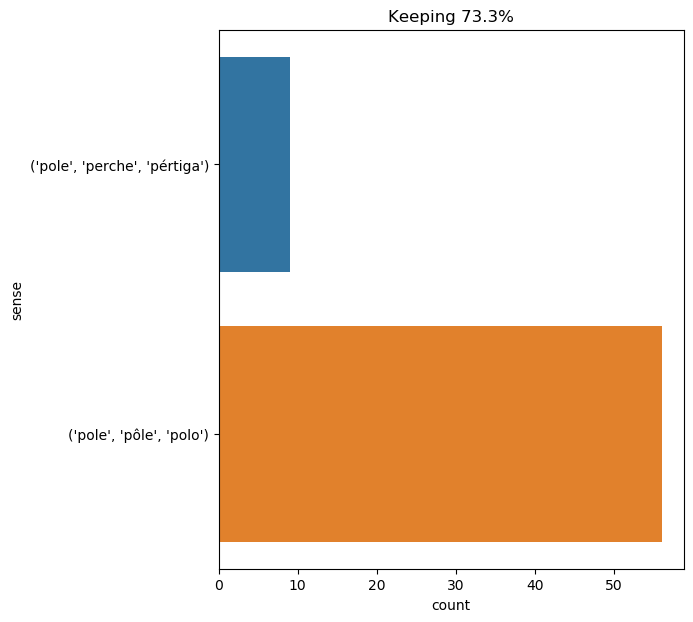

The data file committed next to this chart (first rows):
text, ind, sense, label
in the northern hemisphere , or at any r…, 38, ('pole', 'pôle', 'polo'), 0
during the night of march 13 - 14 , the …, 68, ('pole', 'pôle', 'polo'), 0
under these conditions the barometer gen…, 63, ('pole', 'pôle', 'polo'), 0
" sir , " he told me that day , " it 's …, 51, ('pole', 'pôle', 'polo'), 0
" sir , " he told me that day , " it 's …, 62, ('pole', 'pôle', 'polo'), 0
and in the bow of the platform , captain…, 25, ('pole', 'pôle', 'polo'), 0
" i use only my chronometer , " captain …, 50, ('pole', 'pôle', 'polo'), 0
so i begged ned to let me think about it…, 70, ('pole', 'pôle', 'polo'), 0
then , as the crater widened , appeared …, 24, ('pole', 'pôle', 'polo'), 0
" also , since the night is clear , i wi…, 36, ('pole', 'pôle', 'polo'), 0
" the south pole ! " captain nemo replie…, 3, ('pole', 'pôle', 'polo'), 0
" yes , sir , it will go to the pole . ", 10, ('pole', 'pôle', 'polo'), 0
this evening by the height of the pole ,…, 7, ('pole', 'pôle', 'polo'), 0
" to the pole ! " i exclaimed , unable t…, 3, ('pole', 'pôle', 'polo'), 0
" yes , " the captain replied coolly , "…, 12, ('pole', 'pôle', 'polo'), 0
this instrument finished , the engineer …, 22, ('pole', 'pôle', 'polo'), 0
yes , i did know that ! i knew this man …, 29, ('pole', 'pôle', 'polo'), 0
yes , i did know that ! i knew this man …, 37, ('pole', 'pôle', 'polo'), 0
it then dawned on me to ask captain nemo…, 15, ('pole', 'pôle', 'polo'), 0
" here , then , is the explanation of ou…, 22, ('pole', 'pôle', 'polo'), 0
" i can see we 're starting to understan…, 64, ('pole', 'pôle', 'polo'), 0
" i can see we 're starting to understan…, 84, ('pole', 'pôle', 'polo'), 0
at this moment the southern cross presen…, 29, ('pole', 'pôle', 'polo'), 0
this constellation is not situated as ne…, 10, ('pole', 'pôle', 'polo'), 0
this constellation is not situated as ne…, 19, ('pole', 'pôle', 'polo'), 0
the communication was thus established b…, 8, ('pole', 'pôle', 'polo'), 0
the communication was thus established b…, 17, ('pole', 'pôle', 'polo'), 0
the communication was thus established b…, 40, ('pole', 'pôle', 'polo'), 0
the value of this angle would give the h…, 17, ('pole', 'pôle', 'polo'), 0
the value of this angle would give the h…, 50, ('pole', 'pôle', 'polo'), 0
" he was one of your great seamen , " th…, 46, ('pole', 'pôle', 'polo'), 0
then , chart in hand , we returned to th…, 29, ('pole', 'pôle', 'polo'), 0
" just one . if a sea exists at the sout…, 11, ('pole', 'pôle', 'polo'), 0
i broke out in a cold sweat . but why sh…, 32, ('pole', 'pôle', 'polo'), 0
" besides , captain , " i added with sti…, 24, ('pole', 'pôle', 'polo'), 0
" besides , captain , " i added with sti…, 30, ('pole', 'pôle', 'polo'), 0
" besides , captain , " i added with sti…, 36, ('pole', 'pôle', 'polo'), 0
" besides , captain , " i added with sti…, 40, ('pole', 'pôle', 'polo'), 0
during many years this strange being vis…, 11, ('pole', 'pôle', 'polo'), 0
during many years this strange being vis…, 13, ('pole', 'pôle', 'polo'), 0
captain nemo was right . i was outdoing …, 21, ('pole', 'pôle', 'polo'), 0
" but we will go to the pole , mr . land…, 7, ('pole', 'pôle', 'polo'), 0
having reached a spot about twenty feet …, 30, ('pole', 'perche', 'pértiga'), 1
that done , he retired the necessary dis…, 28, ('pole', 'perche', 'pértiga'), 1
for part of the night , the novelty of o…, 63, ('pole', 'pôle', 'polo'), 0
" well , my boy , i have just constructe…, 29, ('pole', 'perche', 'pértiga'), 1
" well , my boy , i have just constructe…, 43, ('pole', 'perche', 'pértiga'), 1
" as the distance from the stick to the …, 9, ('pole', 'perche', 'pértiga'), 1
" as the distance from the stick to the …, 30, ('pole', 'perche', 'pértiga'), 1
" just so , herbert , " replied the engi…, 27, ('pole', 'perche', 'pértiga'), 1
the two horizontal distances were found …, 11, ('pole', 'perche', 'pértiga'), 1
the first distance was fifteen feet betw…, 14, ('pole', 'perche', 'pértiga'), 1
as the captain was finishing his sentenc…, 15, ('pole', 'pôle', 'polo'), 0
going back under the waters , the nautil…, 47, ('pole', 'pôle', 'polo'), 0
yes : our compass was no longer a guide …, 14, ('pole', 'pôle', 'polo'), 0
the south pole, 2, ('pole', 'pôle', 'polo'), 0
now , this angle by adding to it the twe…, 19, ('pole', 'pôle', 'polo'), 0
" are we at the pole ? " i asked the cap…, 5, ('pole', 'pôle', 'polo'), 0
in an hour we had reached the islet . tw…, 76, ('pole', 'pôle', 'polo'), 0
" yes ; with a westerly deviation of nin…, 48, ('pole', 'pôle', 'polo'), 0
... 5 more rows
